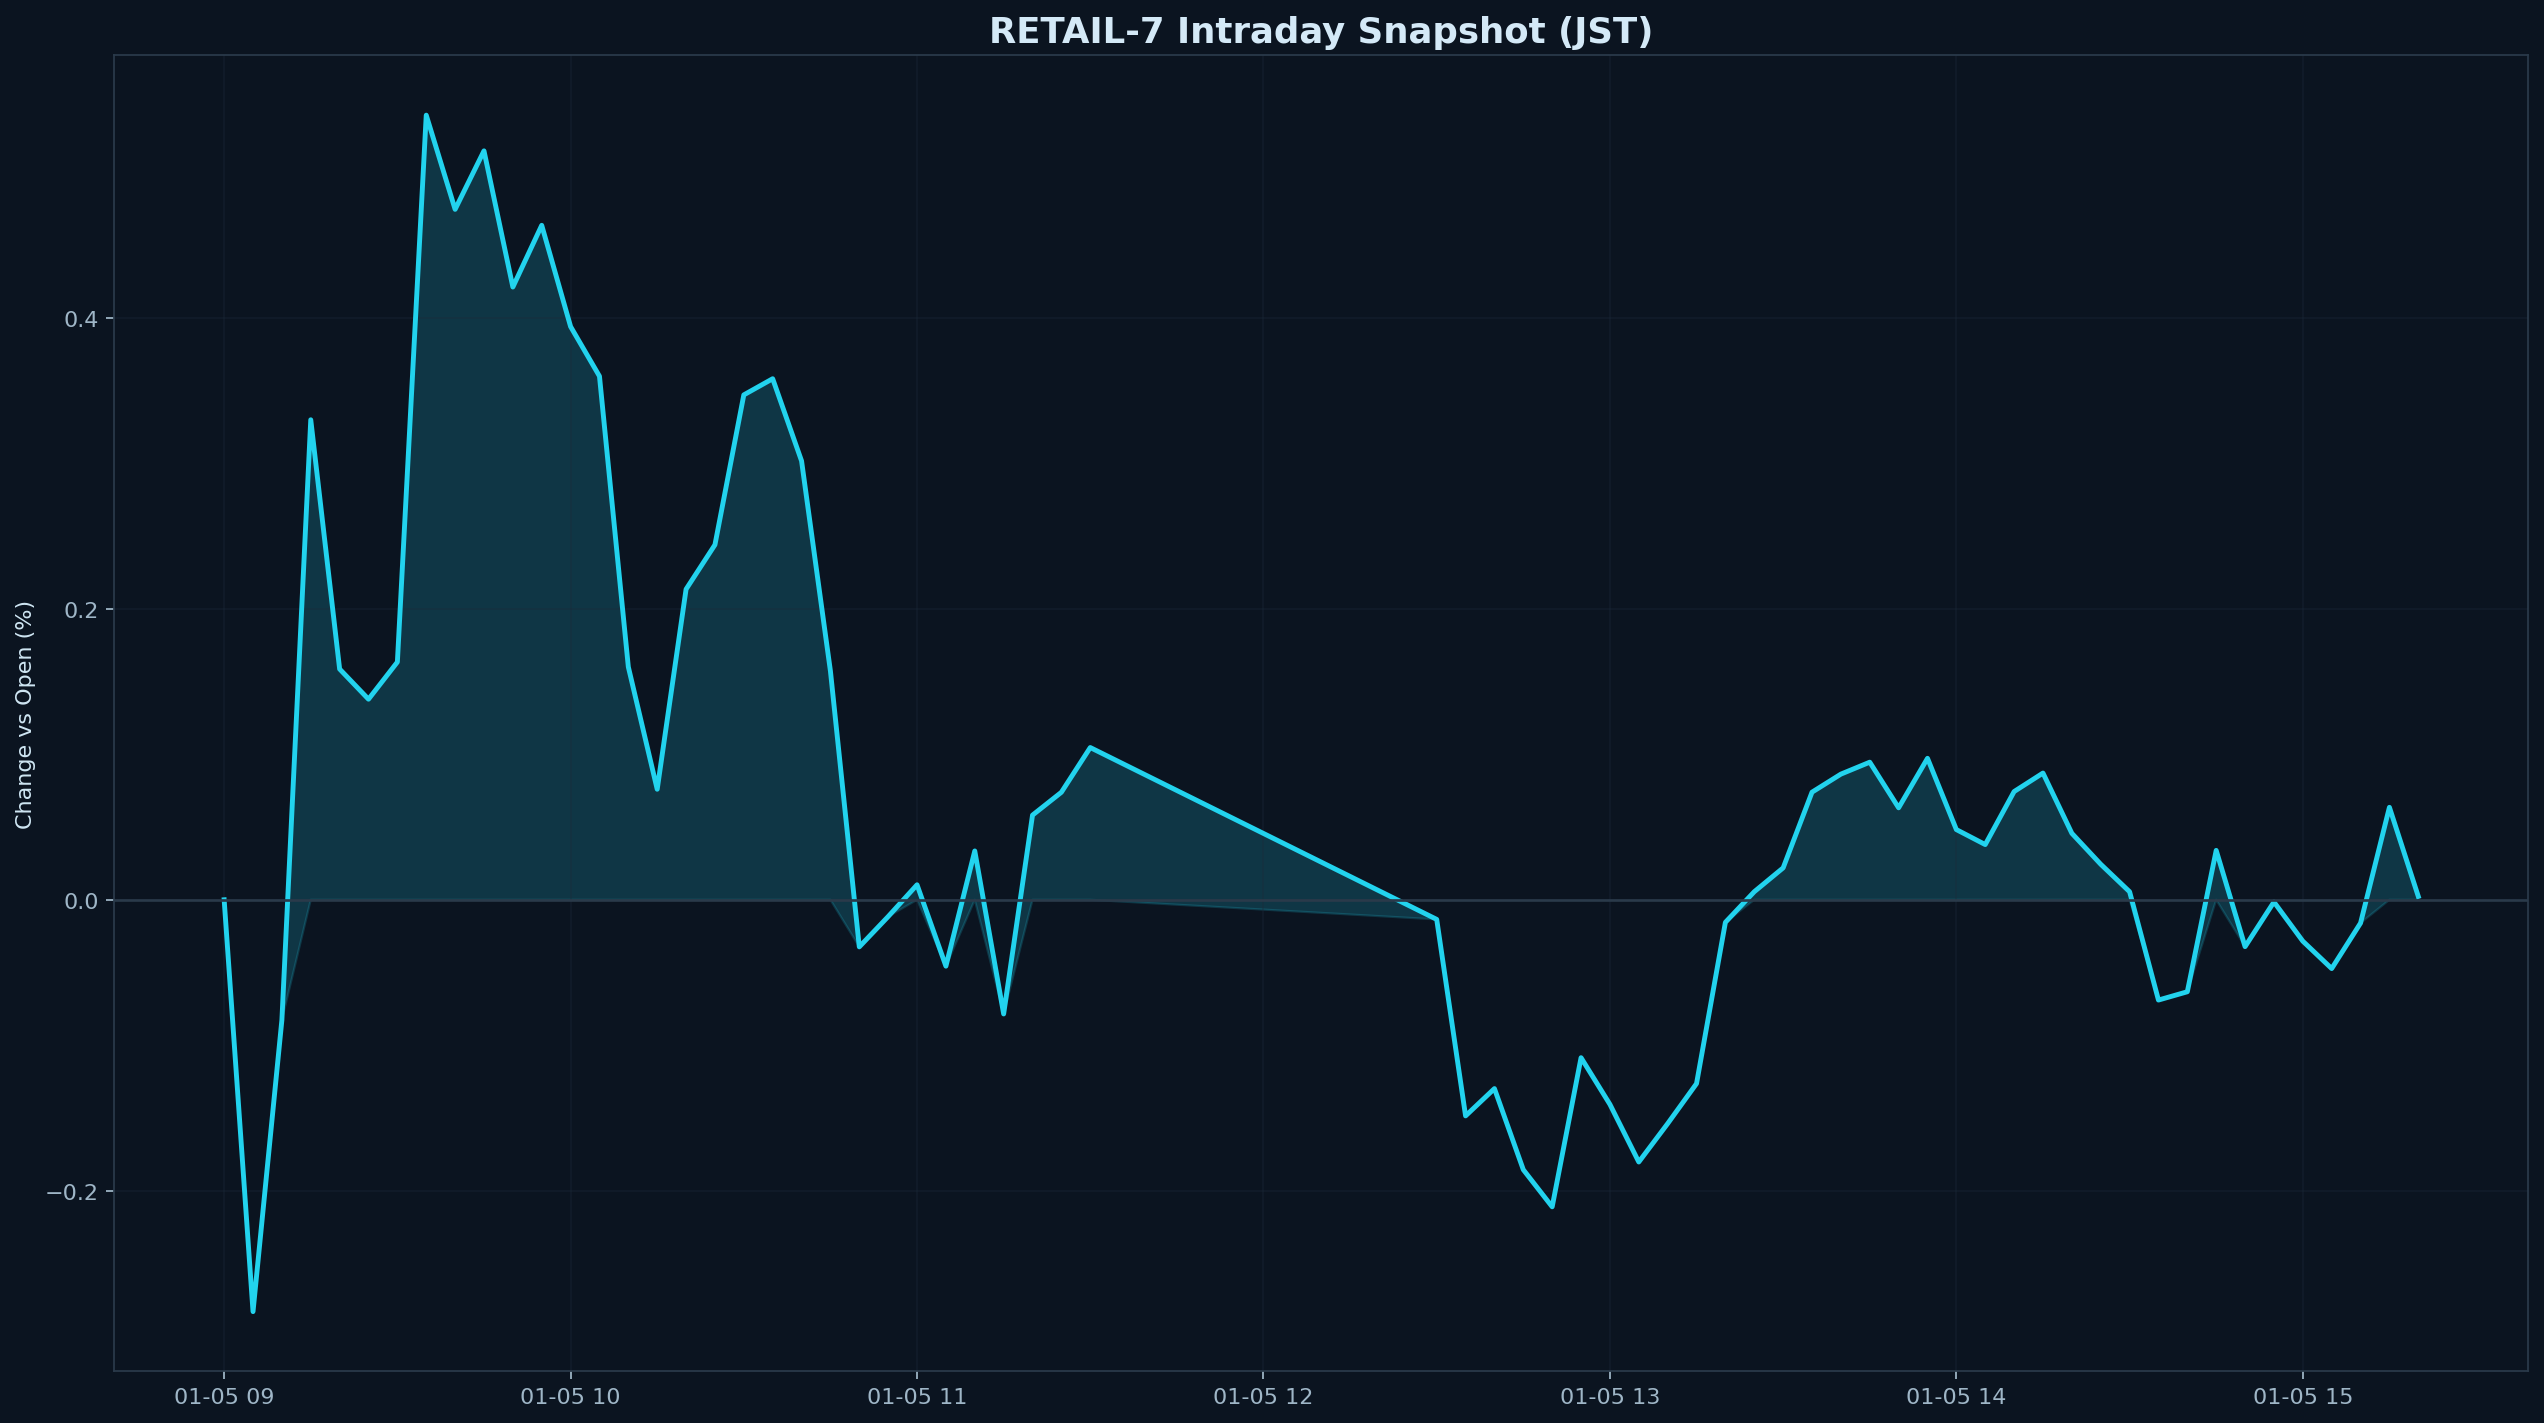

The data file committed next to this chart (first rows):
datetime_jst, pct
2026-01-05 09:00:00+09:00, 0.000000
2026-01-05 09:05:00+09:00, -0.2831
2026-01-05 09:10:00+09:00, -0.0826
2026-01-05 09:15:00+09:00, 0.33
2026-01-05 09:20:00+09:00, 0.1586
2026-01-05 09:25:00+09:00, 0.1379
2026-01-05 09:30:00+09:00, 0.1634
2026-01-05 09:35:00+09:00, 0.5394
2026-01-05 09:40:00+09:00, 0.4746
2026-01-05 09:45:00+09:00, 0.5149
2026-01-05 09:50:00+09:00, 0.4212
2026-01-05 09:55:00+09:00, 0.4637
2026-01-05 10:00:00+09:00, 0.3941
2026-01-05 10:05:00+09:00, 0.3599
2026-01-05 10:10:00+09:00, 0.1601
2026-01-05 10:15:00+09:00, 0.07598
2026-01-05 10:20:00+09:00, 0.2135
2026-01-05 10:25:00+09:00, 0.2441
2026-01-05 10:30:00+09:00, 0.3471
2026-01-05 10:35:00+09:00, 0.3582
2026-01-05 10:40:00+09:00, 0.3017
2026-01-05 10:45:00+09:00, 0.1572
2026-01-05 10:50:00+09:00, -0.03237
2026-01-05 10:55:00+09:00, -0.01153
2026-01-05 11:00:00+09:00, 0.01031
2026-01-05 11:05:00+09:00, -0.04563
2026-01-05 11:10:00+09:00, 0.03357
2026-01-05 11:15:00+09:00, -0.0785
2026-01-05 11:20:00+09:00, 0.0582
2026-01-05 11:25:00+09:00, 0.07392
2026-01-05 11:30:00+09:00, 0.1047
2026-01-05 12:30:00+09:00, -0.01348
2026-01-05 12:35:00+09:00, -0.1486
2026-01-05 12:40:00+09:00, -0.1298
2026-01-05 12:45:00+09:00, -0.1856
2026-01-05 12:50:00+09:00, -0.2111
2026-01-05 12:55:00+09:00, -0.1086
2026-01-05 13:00:00+09:00, -0.1407
2026-01-05 13:05:00+09:00, -0.1803
2026-01-05 13:10:00+09:00, -0.1539
2026-01-05 13:15:00+09:00, -0.1264
2026-01-05 13:20:00+09:00, -0.01549
2026-01-05 13:25:00+09:00, 0.005542
2026-01-05 13:30:00+09:00, 0.02194
2026-01-05 13:35:00+09:00, 0.07397
2026-01-05 13:40:00+09:00, 0.08639
2026-01-05 13:45:00+09:00, 0.09459
2026-01-05 13:50:00+09:00, 0.06323
2026-01-05 13:55:00+09:00, 0.09725
2026-01-05 14:00:00+09:00, 0.04826
2026-01-05 14:05:00+09:00, 0.03795
2026-01-05 14:10:00+09:00, 0.0744
2026-01-05 14:15:00+09:00, 0.08712
2026-01-05 14:20:00+09:00, 0.0457
2026-01-05 14:25:00+09:00, 0.02444
2026-01-05 14:30:00+09:00, 0.005541
2026-01-05 14:35:00+09:00, -0.06893
2026-01-05 14:40:00+09:00, -0.06323
2026-01-05 14:45:00+09:00, 0.03396
2026-01-05 14:50:00+09:00, -0.03223
... 6 more rows
